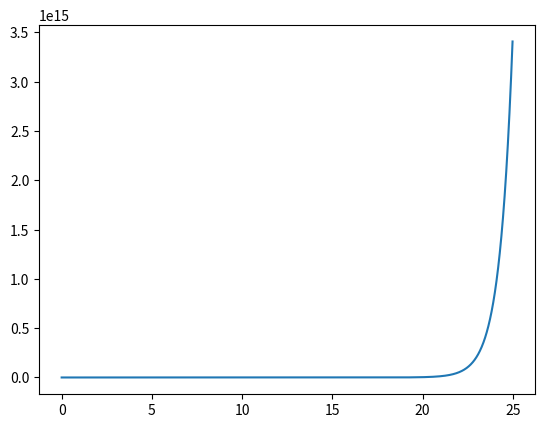

Write the Python code that produced this figure.
# -*- coding: utf-8 -*-
"""
Created on Sun May  7 10:02:42 2017

[redacted]
"""

import numpy as np
import matplotlib.pyplot as plt
import scipy.integrate as integrate
import math
plt.close()
p0 = [0,0]
p1 = [3,4]
L = math.sqrt((p1[0]-p0[0])**2 + (p1[1] - p0[1])**2)
m = 1
g = 9.82


def deriv(var,t):
    x1,vx1,y1,vy1 = var
    ax1 = g*((x1-p0[0])/L)/m
    ay1 = -g*((y1-p0[1])/L)/m
    return [vx1,ax1,vy1,ay1]
        
t = np.arange(0, 25.0, 0.01)
init = [p1[0],0,p1[1],0]
z = integrate.odeint(deriv,init,t)
plt.plot(t,z[:,1])
plt.show()
print(z)
'''
pi = np.pi
sqrt = np.sqrt
cos = np.cos
sin = np.sin

def deriv_z(z, phi):
    u, udot = z
    return [udot, -u + sqrt(u)]

phi = np.linspace(0, 7.0*pi, 2000)
zinit = [1.49907, 0]
z = integrate.odeint(deriv_z, zinit, phi)
u, udot = z.T
# plt.plot(phi, u)
fig, ax = plt.subplots()
ax.plot(1/u*cos(phi), 1/u*sin(phi))
ax.set_aspect('equal')
plt.grid(True)
plt.show()
'''